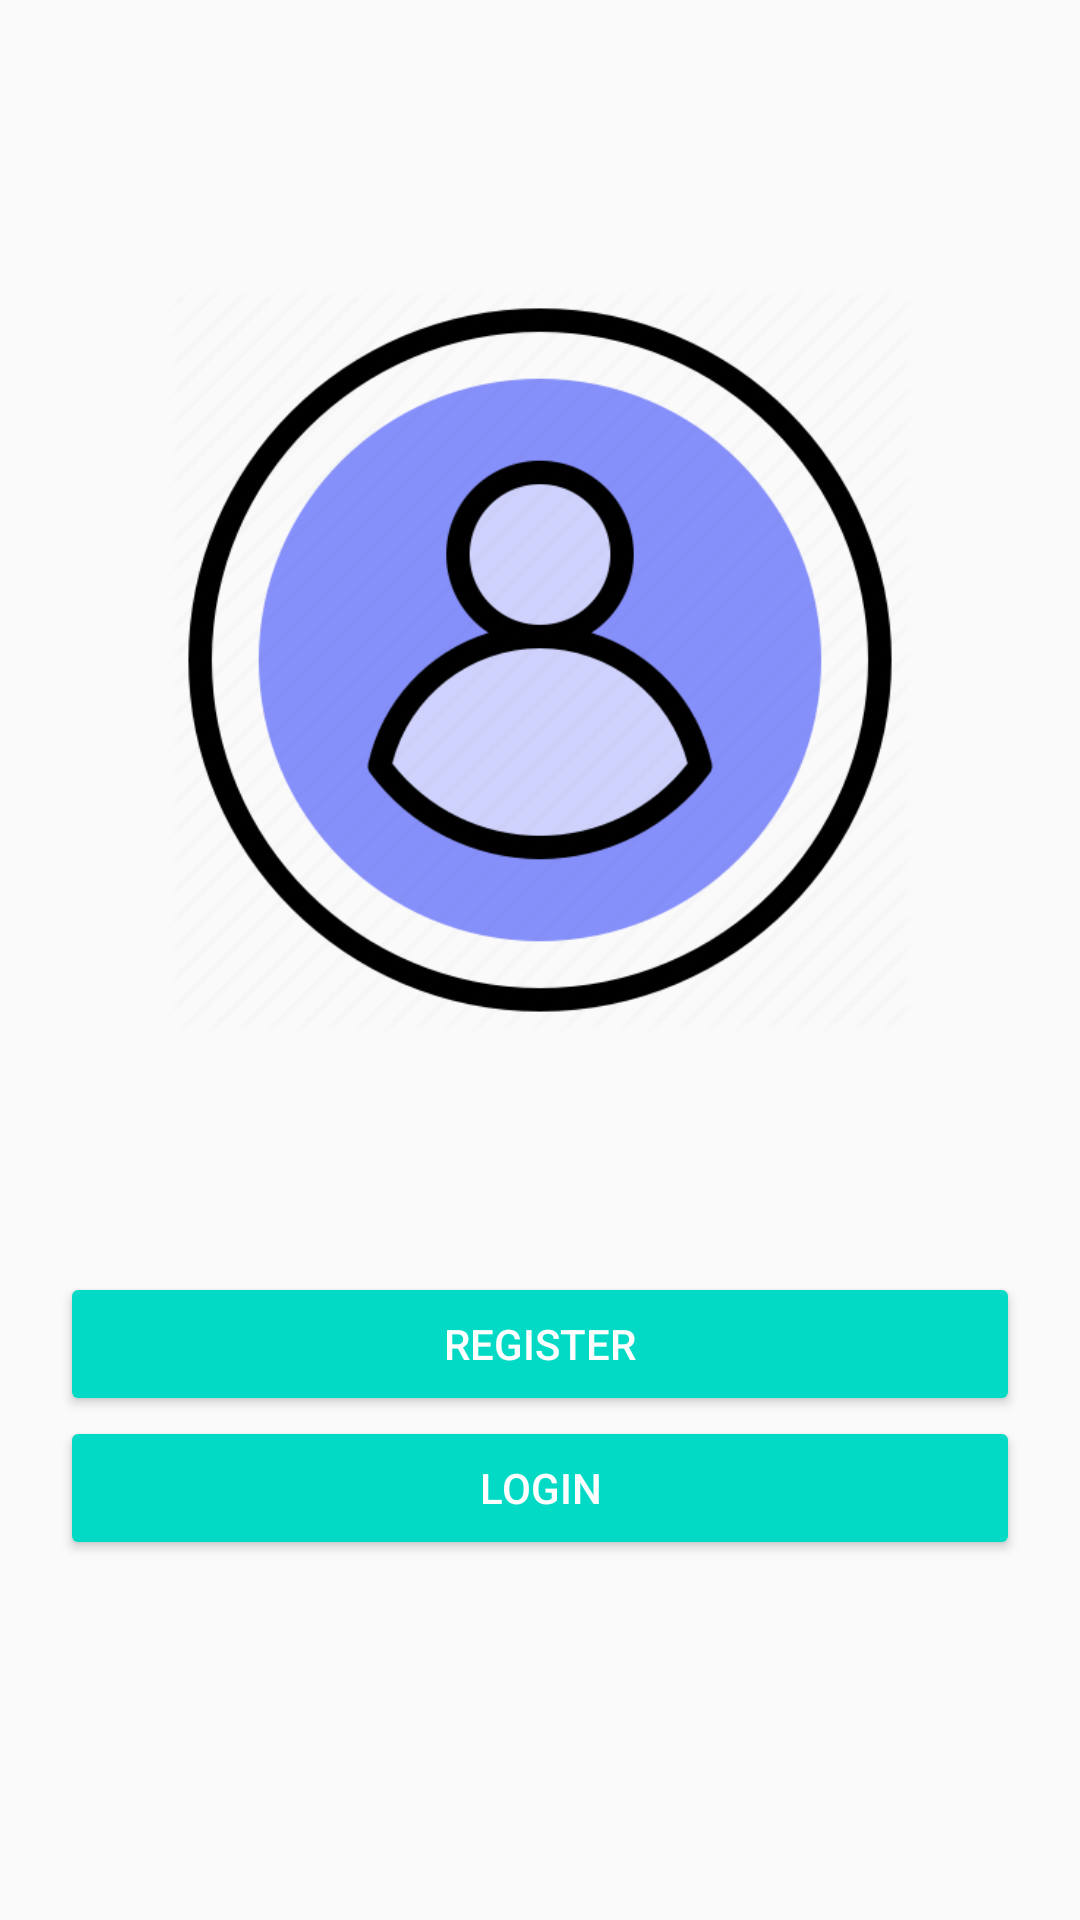

The Android layout XML behind this screen, and the referenced resources:
<!-- AndroidManifest.xml: application theme AppTheme -->
<!-- res/layout/activity_main.xml -->
<?xml version="1.0" encoding="utf-8"?>
<RelativeLayout xmlns:android="http://schemas.android.com/apk/res/android"
    xmlns:app="http://schemas.android.com/apk/res-auto"
    xmlns:tools="http://schemas.android.com/tools"
    android:layout_width="match_parent"
    android:layout_height="match_parent"
    android:padding="20dp"
    tools:context="com.example.SocialMediaApp.MainActivity">

   <ImageView
       android:layout_width="250dp"
       android:layout_height="250dp"
       android:src="@drawable/userlogin"
       android:layout_centerHorizontal="true"
       android:layout_marginTop="75dp"/>

    <Button
        android:id="@+id/register_btn"
        android:text="Register"
        style="@style/Widget.AppCompat.Button.Colored"
        android:layout_width="match_parent"
        android:layout_height="wrap_content"
        android:layout_above="@id/login_btn" />

    <Button
        android:id="@+id/login_btn"
        android:text="Login"
        android:layout_alignParentBottom="true"
        android:layout_marginBottom="100dp"
        style="@style/Widget.AppCompat.Button.Colored"
        android:layout_width="match_parent"
        android:layout_height="wrap_content" />


</RelativeLayout>
<!-- resources referenced by this layout -->
<resources>
  <!-- drawable userlogin: png bitmap (drawable-v24, 53553 bytes) -->
  <style name="AppTheme" parent="Theme.AppCompat.Light.DarkActionBar">
          
          <item name="colorPrimary">@color/colorPrimary</item>
          <item name="colorPrimaryDark">@color/colorPrimaryDark</item>
          <item name="colorAccent">@color/colorAccent</item>
      </style>
  <color name="colorPrimary">#6200EE</color>
  <color name="colorPrimaryDark">#3700B3</color>
  <color name="colorAccent">#03DAC5</color>
</resources>
